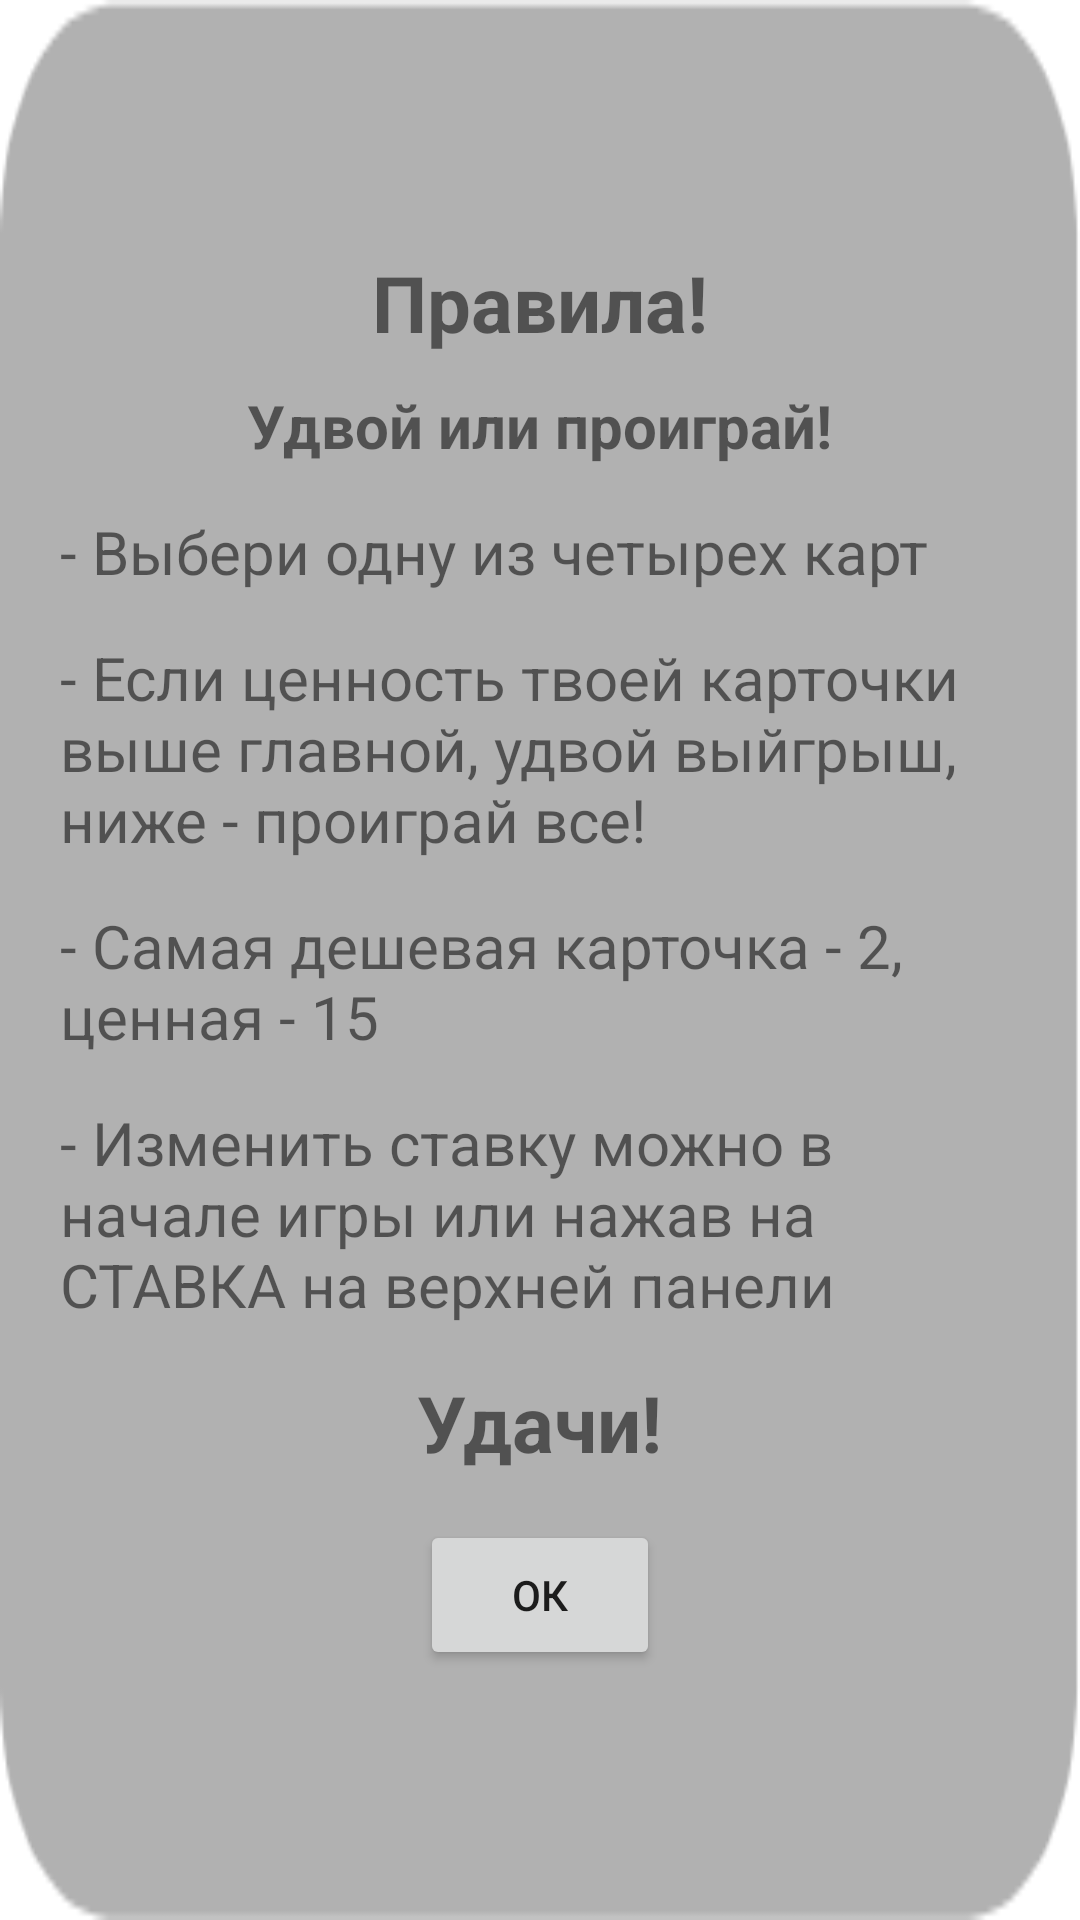

Reconstruct the res/layout file that produces this screen, plus the resources it refers to.
<!-- AndroidManifest.xml: application theme Theme.App6 -->
<!-- res/layout/fragment_specification.xml -->
<?xml version="1.0" encoding="utf-8"?>

<FrameLayout xmlns:android="http://schemas.android.com/apk/res/android"
    xmlns:tools="http://schemas.android.com/tools"
    android:layout_width="match_parent"
    android:layout_height="match_parent"
    tools:context=".SpecificationFragment"
    android:background="@drawable/background_pravila3">

    <LinearLayout
        android:layout_width="wrap_content"
        android:layout_height="wrap_content"
        android:orientation="vertical"
        android:layout_gravity="center">
        <TextView
            android:layout_width="wrap_content"
            android:layout_height="wrap_content"
            android:text="Правила!"
            android:textSize="26sp"
            android:textStyle="bold"
            android:layout_gravity="center"
            />
        <Space
            android:layout_width="match_parent"
            android:layout_height="10dp"/>
        <TextView
            android:layout_width="wrap_content"
            android:layout_height="wrap_content"
            android:layout_gravity="center"
            android:gravity="center"
            android:text="Удвой или проиграй!"
            android:textSize="20sp"
            android:textStyle="bold"
            android:paddingHorizontal="20dp"/>
        <Space
            android:layout_width="match_parent"
            android:layout_height="15dp"/>
        <TextView
            android:layout_width="wrap_content"
            android:layout_height="wrap_content"
            android:gravity="start"
            android:text="- Выбери одну из четырех карт"
            android:textSize="20sp"
            android:paddingHorizontal="20dp"/>
        <Space
            android:layout_width="match_parent"
            android:layout_height="15dp"/>
        <TextView
            android:layout_width="wrap_content"
            android:layout_height="wrap_content"
            android:gravity="start"
            android:text="- Если ценность твоей карточки выше главной, удвой выйгрыш, ниже - проиграй все!"
            android:textSize="20sp"
            android:paddingHorizontal="20dp"/>
        <Space
            android:layout_width="match_parent"
            android:layout_height="15dp"/>
        <TextView
            android:layout_width="wrap_content"
            android:layout_height="wrap_content"
            android:gravity="start"
            android:text="- Самая дешевая карточка - 2, ценная - 15"
            android:textSize="20sp"
            android:paddingHorizontal="20dp"/>
        <Space
            android:layout_width="match_parent"
            android:layout_height="15dp"/>
        <TextView
            android:layout_width="wrap_content"
            android:layout_height="wrap_content"
            android:gravity="start"
            android:text="- Изменить ставку можно в начале игры или нажав на СТАВКА на верхней панели"
            android:textSize="20sp"
            android:paddingHorizontal="20dp"/>
        <Space
            android:layout_width="match_parent"
            android:layout_height="15dp"/>
        <TextView
            android:layout_width="wrap_content"
            android:layout_height="wrap_content"
            android:layout_gravity="center"
            android:gravity="center"
            android:text="Удачи!"
            android:textSize="26sp"
            android:textStyle="bold"
            android:paddingHorizontal="20dp"/>
        <Space
            android:layout_width="match_parent"
            android:layout_height="15dp"/>
        <Button
            android:id="@+id/buttonSpecification"
            android:layout_width="80dp"
            android:layout_height="50dp"
            android:text="ок"
            android:layout_gravity="center"
            />
    </LinearLayout>

</FrameLayout>
<!-- resources referenced by this layout -->
<resources>
  <!-- drawable background_pravila3: png bitmap (drawable, 4336 bytes) -->
  <style name="Theme.App6" parent="Theme.MaterialComponents.DayNight.NoActionBar">
          
          <item name="colorPrimary">#636363</item>
          <item name="colorPrimaryVariant">#4A4949</item>
          <item name="colorOnPrimary">@color/white</item>
          
          <item name="colorSecondary">@color/teal_200</item>
          <item name="colorSecondaryVariant">@color/teal_700</item>
          <item name="colorOnSecondary">@color/black</item>
          
          <item name="android:statusBarColor" tools:targetApi="l">?attr/colorPrimaryVariant</item>
          
      </style>
  <!-- not gathered from this repository: default colours our renderer supplied (Android Studio template values) -->
  <color name="teal_200">#FF03DAC5</color>
  <color name="teal_700">#FF018786</color>
  <color name="black">#FF000000</color>
  <color name="white">#FFFFFFFF</color>
</resources>
